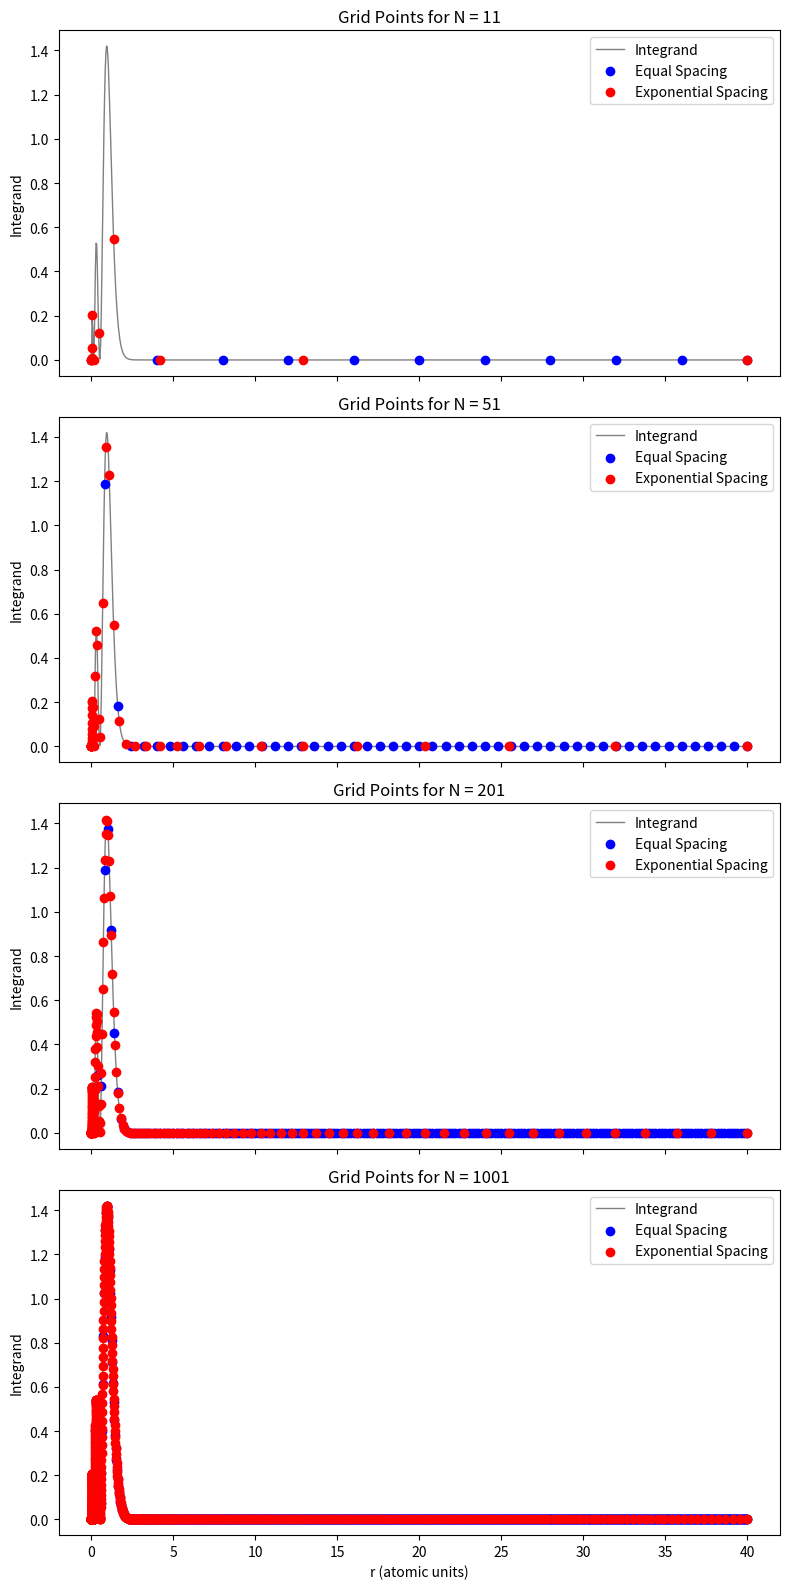

Source code (Python):
import numpy as np
import math
import matplotlib.pyplot as plt

# Constants
Z = 14  # Effective nuclear charge for Si
n = 3  # Principal quantum number for 3s orbital
r_max = 40  # Upper limit of integration in atomic units
r0 = 0.0005  # Parameter for non-uniform grid in atomic units
e = np.e  # Base of natural logarithm


def integrand(r, Z=14, n=3):
    """
    Integrand |R_3s(r)|^2 * r^2.

    Parameters:
    r : float or np.ndarray
        Radial distance in atomic units.
    Z : int
        Effective nuclear charge.
    n : int
        Principal quantum number.

    Returns:
    integrand_value : float or np.ndarray
        Value of the integrand at r.
    """
    rho = (2 * Z * r) / n
    pre_factor = (1 / (9 * np.sqrt(3))) * (6 - 6 * rho + rho**2) * Z**1.5
    exponent = np.exp(-rho / 2)
    R = pre_factor * exponent
    return np.abs(R) ** 2 * r**2


def simpsons_rule(r, f):
    """
    Compute the integral using Simpson's rule.

    Parameters:
    r : np.ndarray
        Grid points.
    f : np.ndarray
        Function values at grid points.

    Returns:
    integral : float
        Approximated integral value.
    """
    N = len(r)
    if N < 3:
        raise ValueError("Simpson's rule requires at least 3 points.")
    if N % 2 == 0:
        # If N is even, Simpson's rule requires an odd number of points
        # Remove the last point
        r = r[:-1]
        f = f[:-1]
        N -= 1

    h = (r[-1] - r[0]) / (N - 1)
    S = f[0] + f[-1]

    # Sum over odd indices
    S += 4 * np.sum(f[1:-1:2])

    # Sum over even indices
    S += 2 * np.sum(f[2:-2:2])

    integral = (h / 3) * S
    return integral


def compute_integral_equal_spacing(
    Z=14, n=3, r_max=40, N_values=[11, 21, 51, 101, 201]
):
    results = {}
    for N in N_values:
        r = np.linspace(0, r_max, N)
        f = integrand(r, Z, n)
        integral = simpsons_rule(r, f)
        results[N] = integral
    return results


def compute_integral_exp_spacing(
    Z=14, n=3, r_max=40, r0=0.0005, N_values=[11, 21, 51, 101, 201]
):
    results = {}
    for N in N_values:
        # Compute t_max
        t_max = np.log((r_max / r0) + 1)
        t = np.linspace(0, t_max, N)
        r = r0 * (np.exp(t) - 1)
        f = integrand(r, Z, n)
        frator = r0 * np.exp(t)
        integral = simpsons_rule(t, f * frator)
        results[N] = integral
    return results


# Theoretical expected value by Mathematica
numerator = 242794431087524801
denominator = 6561 * math.exp(1120 / 3)
err = numerator / denominator
theoretical_value = 1 - err

if __name__ == "__main__":
    print(f"(Theoretical Expected : 1 - {err:.1e})")
    N_values = [3, 5, 7, 9, 11, 21, 51, 101, 201, 501, 1001, 10001]
    # Equal spacing grids
    equal_spacing_results = compute_integral_equal_spacing(N_values=N_values)
    print("Equal Spacing Grid Results:")
    for N, integral in equal_spacing_results.items():
        print(f"N = {N}: Integral = {integral:.6f}")

    # Non-uniform spacing grids
    exp_spacing_results = compute_integral_exp_spacing(N_values=N_values)
    print("\nExpotential Spacing Grid Results:")
    for N, integral in exp_spacing_results.items():
        print(f"N = {N}: Integral = {integral:.6f}")

    # Plot settings
    selected_N = [11, 51, 201, 1001]  # Selected N values for plotting
    colors = {"Equal": "blue", "Exponential": "red"}

    # Generate a fine grid for plotting the integrand
    r_plot = np.linspace(0, r_max, 1000)
    f_plot = integrand(r_plot, Z, n)

    # Create subplots
    fig, axs = plt.subplots(
        len(selected_N), 1, figsize=(8, 4 * len(selected_N)), sharex=True
    )

    if len(selected_N) == 1:
        axs = [axs]  # Ensure axs is iterable

    for idx, N in enumerate(selected_N):
        ax = axs[idx]
        ax.plot(r_plot, f_plot, label="Integrand", color="gray", linewidth=1)

        # Equal spacing grid
        r_equal = np.linspace(0, r_max, N)
        f_equal = integrand(r_equal, Z, n)
        ax.scatter(
            r_equal, f_equal, color=colors["Equal"], label="Equal Spacing", zorder=5
        )

        # Exponential grid
        t_max = np.log((r_max / r0) + 1)
        t = np.linspace(0, t_max, N)
        r_exp = r0 * (np.exp(t) - 1)
        f_exp = integrand(r_exp, Z, n)
        ax.scatter(
            r_exp,
            f_exp,
            color=colors["Exponential"],
            label="Exponential Spacing",
            zorder=5,
        )

        ax.set_title(f"Grid Points for N = {N}")
        ax.set_ylabel("Integrand")
        ax.legend()

    axs[-1].set_xlabel("r (atomic units)")
    plt.tight_layout()
    plt.show()
